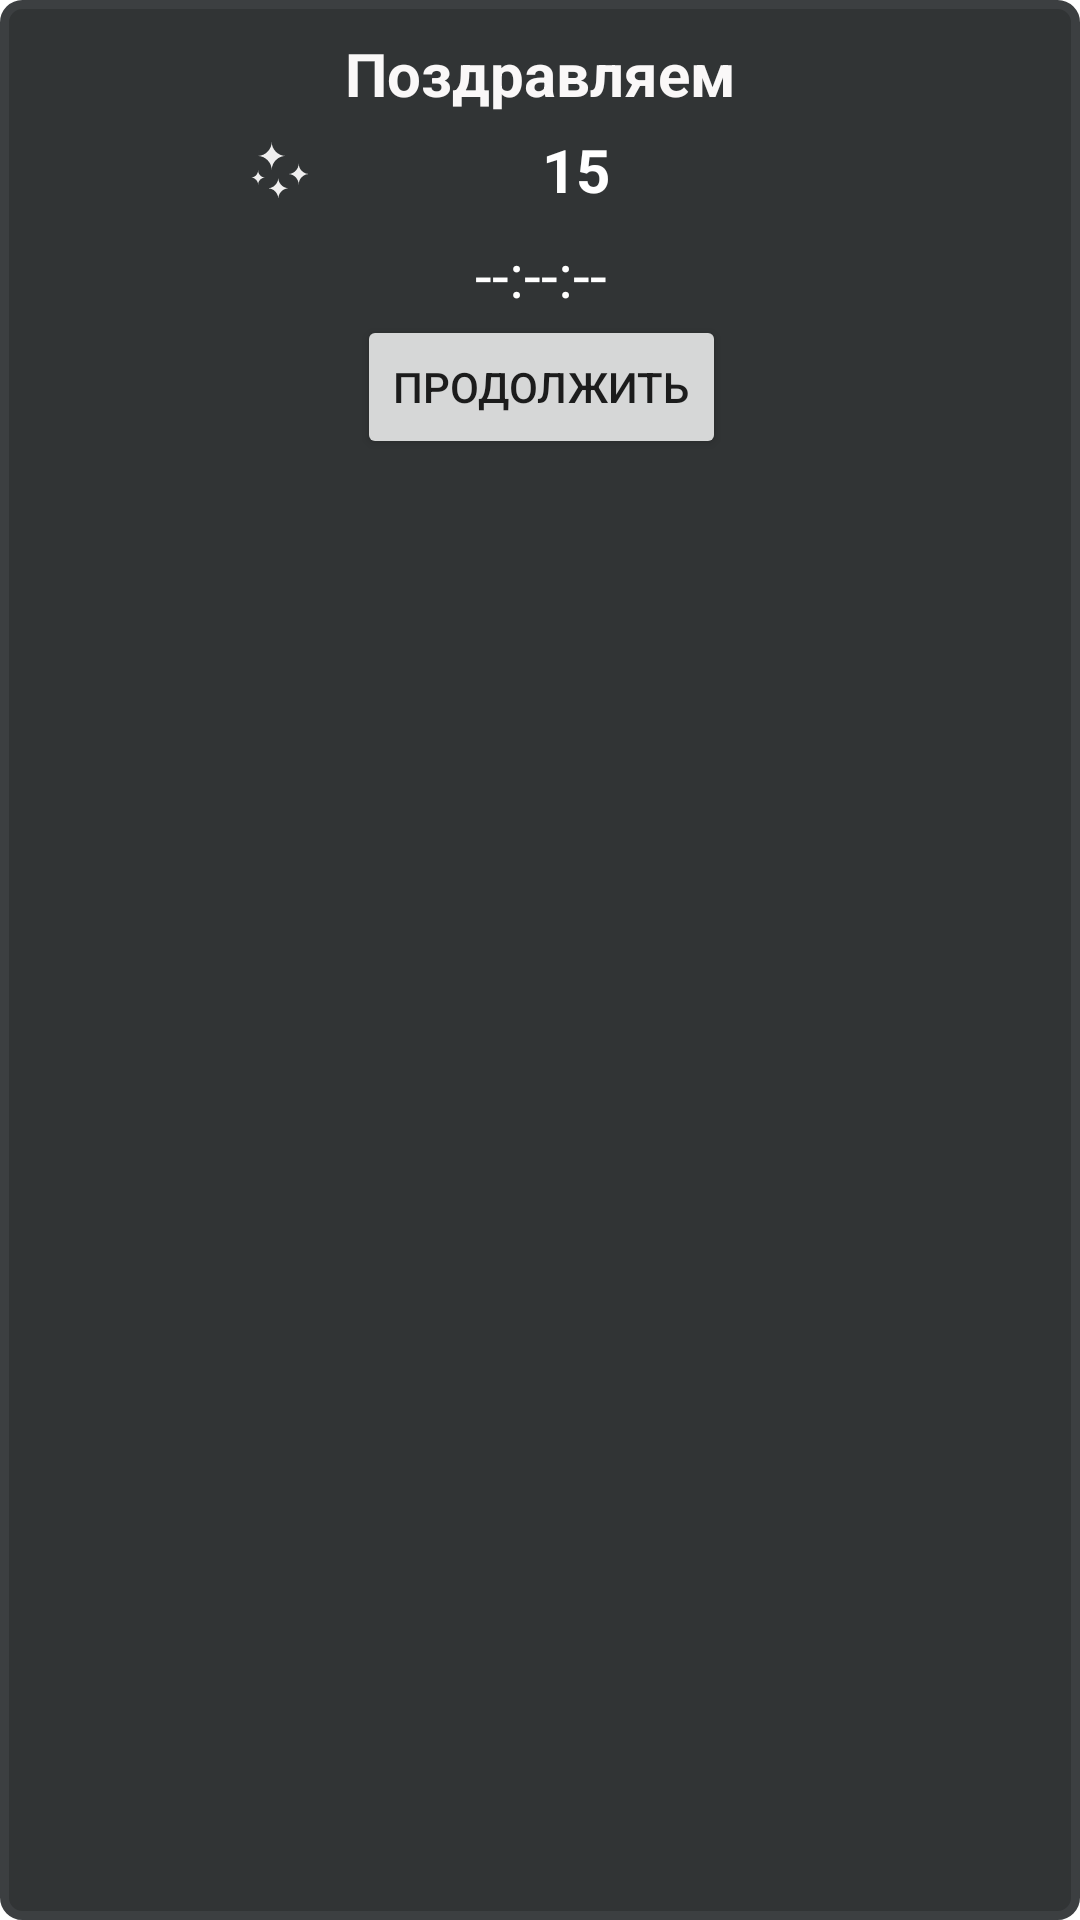

Layout XML and referenced resources for this Android screen:
<!-- AndroidManifest.xml: application theme Theme.NoActionBar -->
<!-- res/layout/finish_and_prize_game_dialog.xml -->
<?xml version="1.0" encoding="utf-8"?>
<androidx.constraintlayout.widget.ConstraintLayout xmlns:android="http://schemas.android.com/apk/res/android"
    xmlns:app="http://schemas.android.com/apk/res-auto"
    xmlns:tools="http://schemas.android.com/tools"
    android:layout_width="wrap_content"
    android:layout_height="wrap_content"
    android:background="@drawable/cast_bg_bt_buttom_activity_pressed"
    android:padding="3dp">

    <TextView
        android:id="@+id/tv_congratulation"
        android:layout_width="wrap_content"
        android:layout_height="wrap_content"
        android:layout_marginStart="8dp"
        android:layout_marginTop="8dp"
        android:layout_marginEnd="8dp"
        android:text="@string/congratulation"
        android:textColor="#FAF8F8"
        android:textSize="20sp"
        android:textStyle="bold"
        app:layout_constraintEnd_toEndOf="parent"
        app:layout_constraintStart_toStartOf="parent"
        app:layout_constraintTop_toTopOf="parent" />

    <LinearLayout
        android:id="@+id/linearLayout2"
        android:layout_width="match_parent"
        android:layout_height="wrap_content"
        android:layout_margin="5dp"
        android:orientation="horizontal"
        app:layout_constraintEnd_toEndOf="@+id/tv_congratulation"
        app:layout_constraintStart_toStartOf="@+id/tv_congratulation"
        app:layout_constraintTop_toBottomOf="@+id/tv_congratulation">

        <ImageView
            android:id="@+id/imageView7"
            android:layout_width="wrap_content"
            android:layout_height="wrap_content"
            android:layout_weight="1"
            app:srcCompat="@drawable/stars_weather_icon" />

        <TextView
            android:id="@+id/id_score_congr_dialog"
            android:layout_width="wrap_content"
            android:layout_height="match_parent"
            android:layout_marginLeft="2dp"
            android:layout_weight="1"
            android:paddingEnd="8dp"
            android:text="15"
            android:textColor="@color/white"
            android:textSize="20sp"
            android:textStyle="bold" />
    </LinearLayout>

    <TextView
        android:id="@+id/id_tv_time_congr_dialog"
        android:layout_width="wrap_content"
        android:layout_height="wrap_content"
        android:layout_marginTop="5dp"
        android:text="@string/timer_null"
        android:textColor="@color/white"
        android:textSize="20sp"
        app:layout_constraintEnd_toEndOf="@+id/linearLayout2"
        app:layout_constraintStart_toStartOf="@+id/linearLayout2"
        app:layout_constraintTop_toBottomOf="@+id/linearLayout2" />

    <Button
        android:id="@+id/id_bt_next_congr_dialog"
        android:layout_width="wrap_content"
        android:layout_height="wrap_content"
        android:layout_marginStart="5dp"
        android:layout_marginEnd="5dp"
        android:text="@string/next"
        app:layout_constraintEnd_toEndOf="@+id/id_tv_time_congr_dialog"
        app:layout_constraintStart_toStartOf="@+id/id_tv_time_congr_dialog"
        app:layout_constraintTop_toBottomOf="@+id/id_tv_time_congr_dialog" />
</androidx.constraintlayout.widget.ConstraintLayout>
<!-- resources referenced by this layout -->
<resources>
  <color name="white">#FFFFFFFF</color>
  <!-- drawable cast_bg_bt_buttom_activity_pressed (drawable) -->
  <?xml version="1.0" encoding="utf-8"?>
  <shape xmlns:android="http://schemas.android.com/apk/res/android" android:shape="rectangle">
      <solid android:color="#313435"/>
      <corners android:radius="6dp"/>
      <stroke android:width="3dp" android:color="#3c3f41"/>
  </shape>
  <!-- drawable stars_weather_icon (drawable) -->
  <vector xmlns:android="http://schemas.android.com/apk/res/android"
      android:width="30dp"
      android:height="30dp"
      android:viewportWidth="30"
      android:viewportHeight="30">
    <path
        android:fillColor="#F0EFEF"
        android:pathData="M5.37,16.18c0.65,-0.03 1.2,-0.28 1.65,-0.75c0.45,-0.47 0.68,-1.03 0.68,-1.68c0,0.65 0.22,1.21 0.67,1.68c0.45,0.47 1,0.72 1.65,0.75c-0.65,0.03 -1.2,0.28 -1.65,0.75c-0.45,0.47 -0.67,1.03 -0.67,1.68c0,-0.65 -0.22,-1.21 -0.68,-1.68C6.57,16.46 6.02,16.21 5.37,16.18zM7.7,8.98c1.26,-0.06 2.33,-0.55 3.21,-1.47c0.88,-0.92 1.32,-2.01 1.32,-3.28c0,1.27 0.44,2.36 1.32,3.28s1.95,1.4 3.22,1.47c-0.83,0.04 -1.59,0.27 -2.29,0.71c-0.69,0.43 -1.24,1.01 -1.65,1.73c-0.4,0.72 -0.6,1.49 -0.6,2.33c0,-1.27 -0.44,-2.37 -1.32,-3.29C10.03,9.53 8.96,9.04 7.7,8.98zM11.02,19.75c0.95,-0.04 1.76,-0.41 2.42,-1.1c0.66,-0.69 0.99,-1.51 0.99,-2.47c0,0.96 0.33,1.78 0.99,2.47c0.66,0.69 1.46,1.06 2.41,1.1c-0.95,0.04 -1.75,0.41 -2.41,1.1c-0.66,0.69 -0.99,1.51 -0.99,2.47c0,-0.96 -0.33,-1.78 -0.99,-2.47C12.77,20.16 11.97,19.8 11.02,19.75zM17.83,15.01c0.95,-0.04 1.75,-0.41 2.41,-1.1c0.66,-0.69 0.98,-1.51 0.98,-2.48c0,0.96 0.33,1.78 0.99,2.47s1.47,1.06 2.42,1.1c-0.95,0.04 -1.76,0.41 -2.42,1.1c-0.66,0.69 -0.99,1.51 -0.99,2.47c0,-0.96 -0.33,-1.78 -0.98,-2.47C19.58,15.42 18.78,15.05 17.83,15.01z"/>
  </vector>
  <string name="congratulation">Поздравляем</string>
  <string name="next">Продолжить</string>
  <string name="timer_null">--:--:--</string>
  <style name="Theme.NoActionBar" parent="Theme.MaterialComponents.DayNight.DarkActionBar">
  
          
          <item name="colorPrimary">@color/grey</item>
          <item name="colorPrimaryVariant">@color/purple_700</item>
          <item name="colorOnPrimary">@color/white</item>
          <item name="windowActionBar">false</item>
          <item name="windowNoTitle">true</item>
              <item name="android:windowFullscreen">true</item>
          </style>
  <color name="grey">#717171</color>
  <color name="purple_700">#FF3700B3</color>
</resources>
